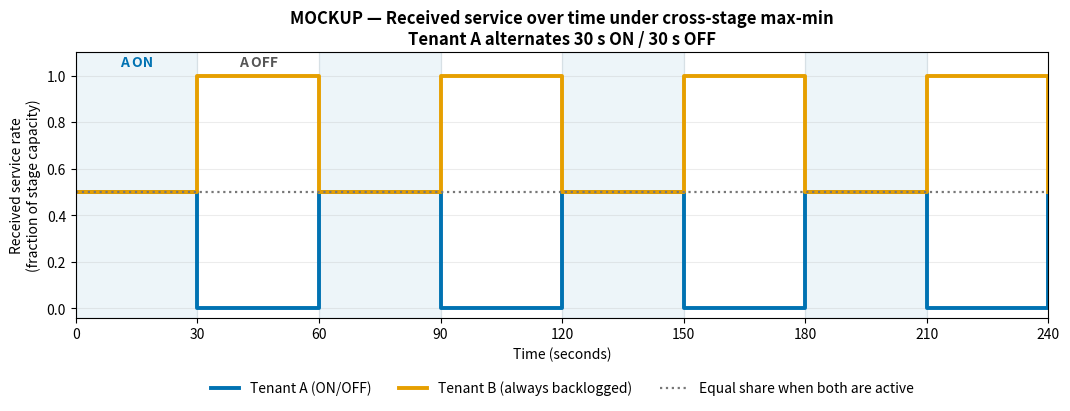

Python code for this plot:
#!/usr/bin/env python3
"""Create a simple ON/OFF received-service-versus-time mockup."""

from pathlib import Path

import matplotlib.pyplot as plt
import numpy as np


def main() -> None:
    time_s = np.arange(0, 241, 1, dtype=float)
    tenant_a_on = (time_s % 60) < 30

    # Normalized service rate: both split service while A is ON; B receives
    # all service while A is OFF. Illustrative values, not measurements.
    service_a = np.where(tenant_a_on, 0.5, 0.0)
    service_b = np.where(tenant_a_on, 0.5, 1.0)

    fig, ax = plt.subplots(figsize=(10.8, 4.8))
    ax.step(
        time_s,
        service_a,
        where="post",
        color="#0072b2",
        linewidth=2.8,
        label="Tenant A (ON/OFF)",
    )
    ax.step(
        time_s,
        service_b,
        where="post",
        color="#e69f00",
        linewidth=2.8,
        label="Tenant B (always backlogged)",
    )
    ax.axhline(
        0.5,
        color="#777777",
        linestyle=":",
        linewidth=1.6,
        label="Equal share when both are active",
    )
    for start in (0, 60, 120, 180):
        ax.axvspan(start, start + 30, color="#0072b2", alpha=0.07)

    ax.text(15, 1.04, "A ON", ha="center", color="#0072b2", fontweight="bold")
    ax.text(45, 1.04, "A OFF", ha="center", color="#555555", fontweight="bold")
    ax.set_title(
        "MOCKUP — Received service over time under cross-stage max-min\n"
        "Tenant A alternates 30 s ON / 30 s OFF",
        fontweight="bold",
    )
    ax.set_xlabel("Time (seconds)")
    ax.set_ylabel("Received service rate\n(fraction of stage capacity)")
    ax.set_xlim(0, 240)
    ax.set_ylim(-0.04, 1.10)
    ax.set_xticks(np.arange(0, 241, 30))
    ax.grid(alpha=0.24)
    ax.legend(loc="upper center", bbox_to_anchor=(0.5, -0.19), ncol=3, frameon=False)
    fig.tight_layout(rect=(0, 0.08, 1, 1))

    output = Path("analysis/figures/on_off_service_over_time_mockup")
    output.parent.mkdir(parents=True, exist_ok=True)
    fig.savefig(output.with_suffix(".png"), dpi=220, bbox_inches="tight")
    fig.savefig(output.with_suffix(".pdf"), bbox_inches="tight")
    plt.close(fig)
    print(output.with_suffix(".png"))
    print(output.with_suffix(".pdf"))


if __name__ == "__main__":
    main()
